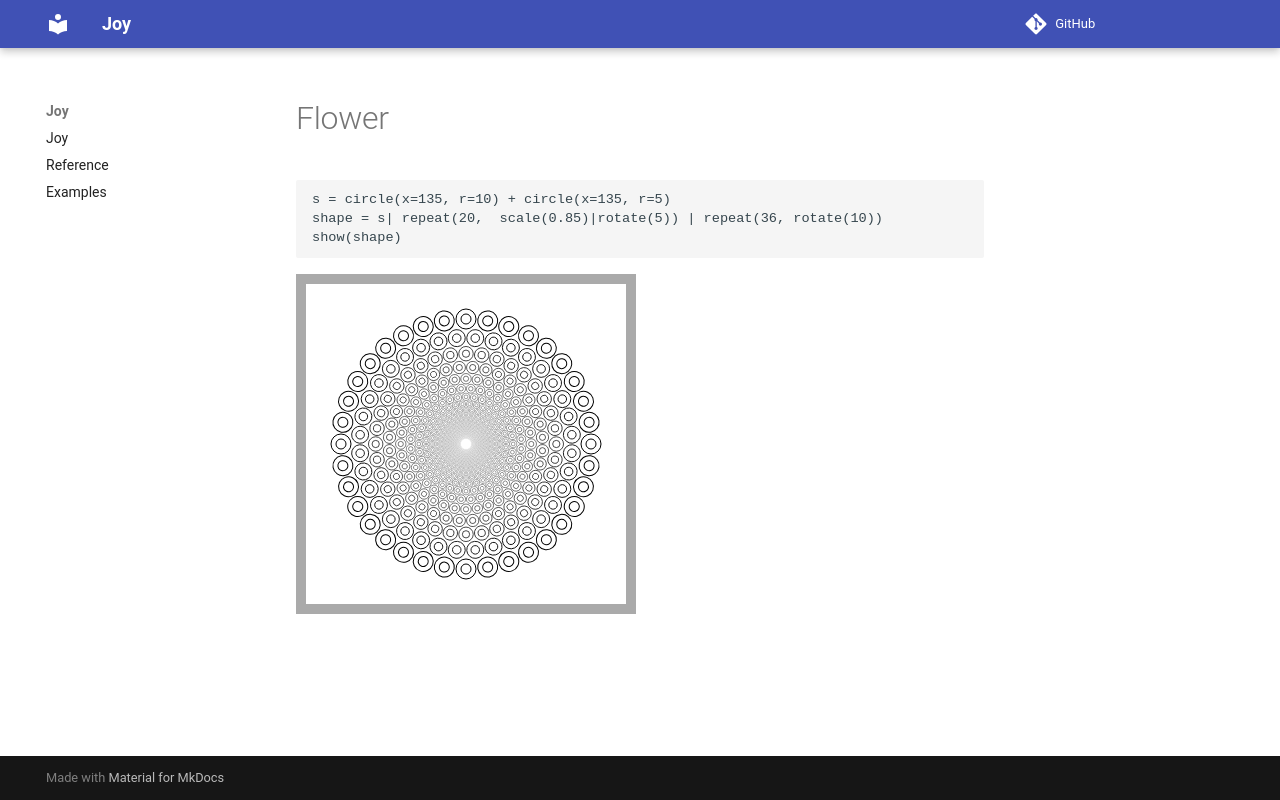

repository: anandology/joy · page: examples/flower/index.html · generator: mkdocs

# Flower

<div class="example">

<!--INCLUDE src/flower.py -->
```python
s = circle(x=135, r=10) + circle(x=135, r=5)
shape = s| repeat(20,  scale(0.85)|rotate(5)) | repeat(36, rotate(10))
show(shape)
```
<!-- ENDINCLUDE -->

<div class="output image"><img src="../images/flower.svg"></div>

</div>
